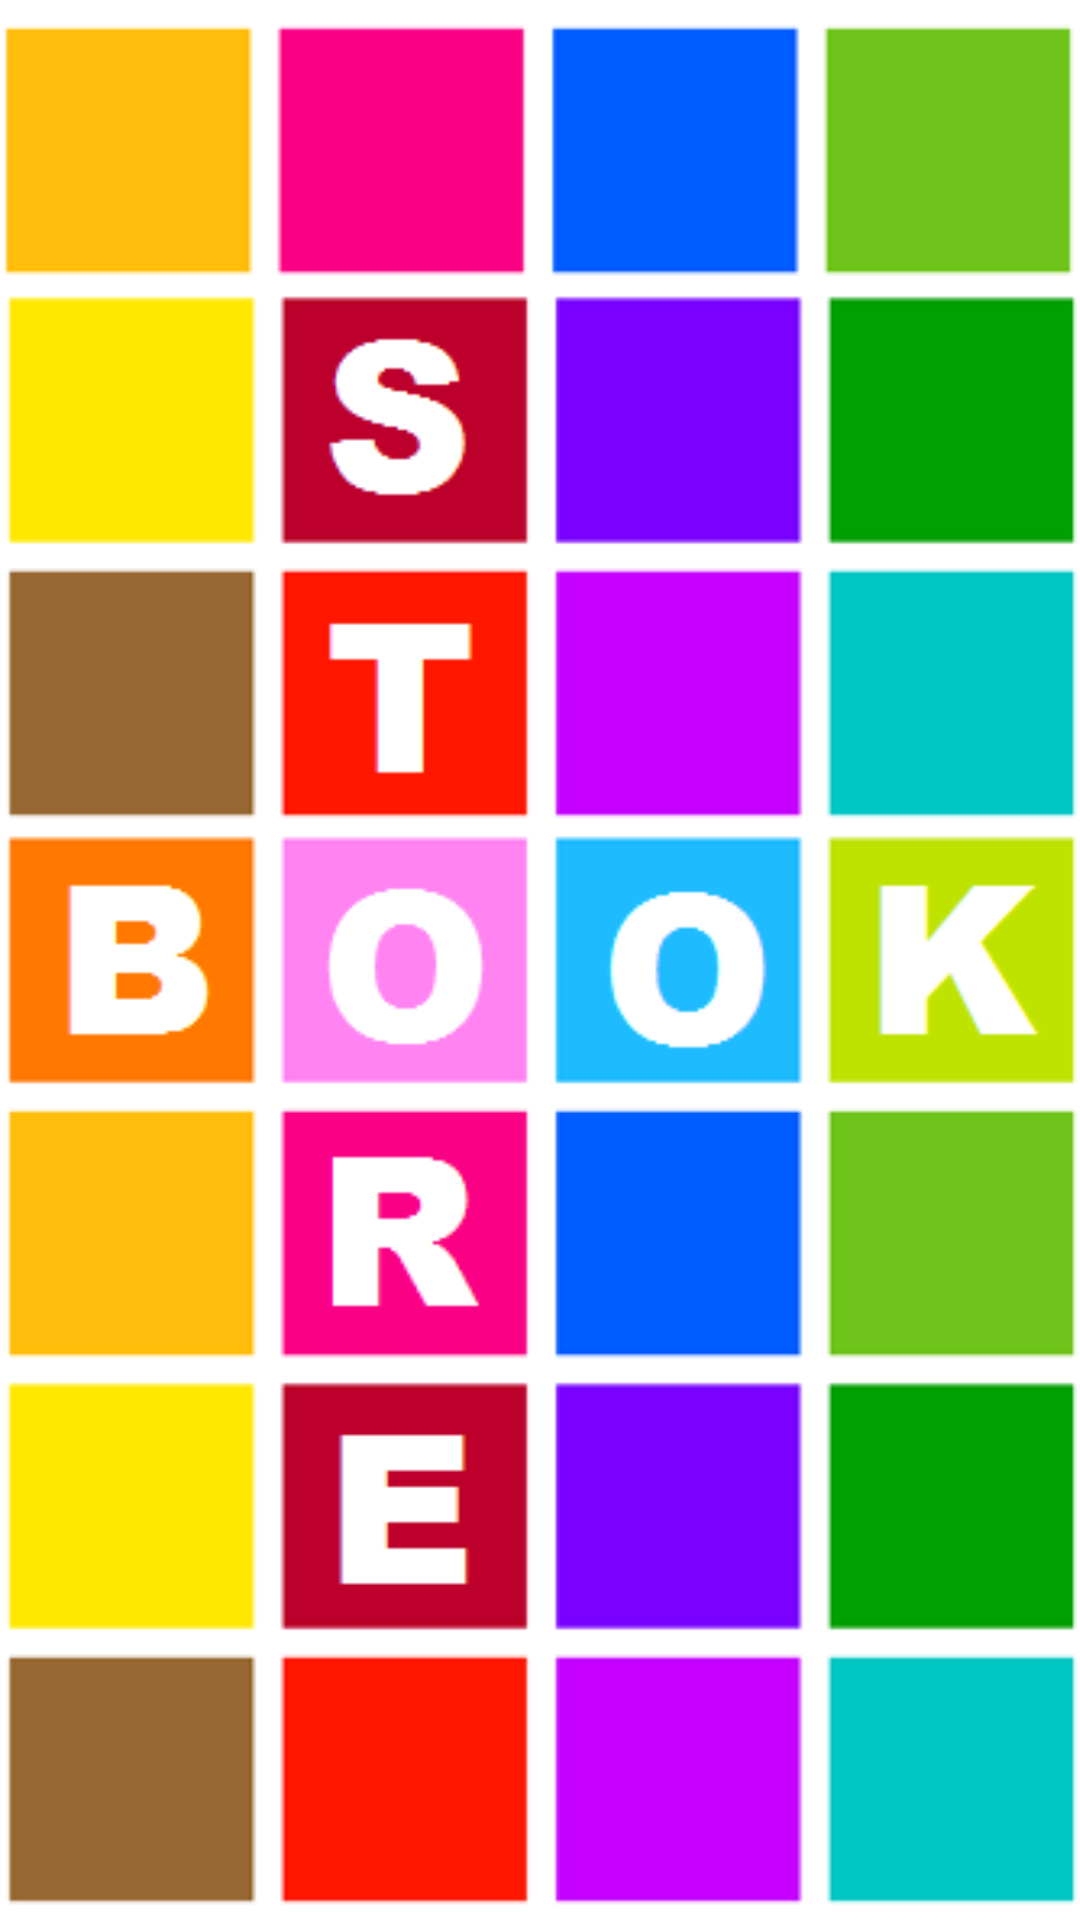

This screen was rendered from an Android layout file. Write that file and the resources it references.
<!-- AndroidManifest.xml: application theme AppTheme -->
<!-- res/layout/activity_splash_screen.xml -->
<?xml version="1.0" encoding="utf-8"?>
<LinearLayout xmlns:android="http://schemas.android.com/apk/res/android"
    xmlns:tools="http://schemas.android.com/tools"
    android:layout_width="match_parent"
    android:layout_height="match_parent"
    android:orientation="horizontal"
    tools:context=".SplashScreenActivity">

    <ImageView
        android:layout_width="match_parent"
        android:layout_height="match_parent"
        android:scaleType = "centerCrop"
        android:src="@drawable/bookstore_splashscreen"/>

</LinearLayout>
<!-- resources referenced by this layout -->
<resources>
  <!-- drawable bookstore_splashscreen: png bitmap (drawable, 11009 bytes) -->
  <style name="AppTheme" parent="Theme.AppCompat.Light.NoActionBar">
          
          <item name="colorPrimary">@color/colorPrimary</item>
          <item name="colorPrimaryDark">@color/colorPrimaryDark</item>
          <item name="colorAccent">@color/colorAccent</item>
      </style>
  <color name="colorPrimary">#3F51B5</color>
  <color name="colorPrimaryDark">#303F9F</color>
  <color name="colorAccent">#FF4081</color>
</resources>
